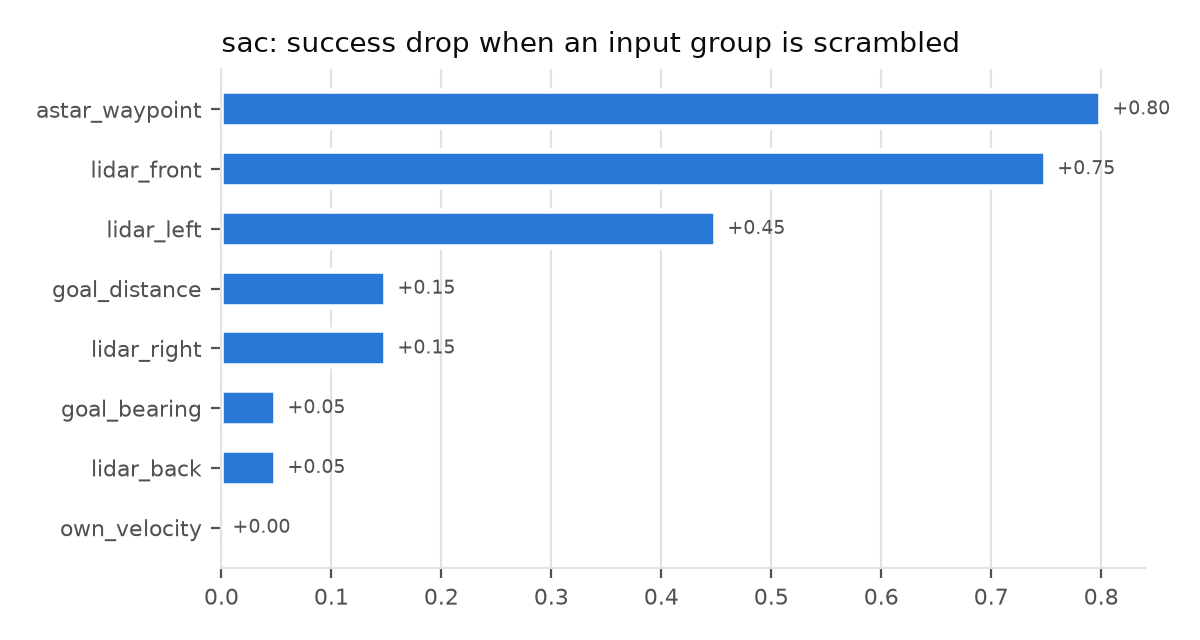

The data file committed next to this chart (first rows):
group, success, drop
none (baseline), 0.85, 0.0
lidar_front, 0.1, 0.75
lidar_left, 0.4, 0.45
lidar_back, 0.8, 0.05
lidar_right, 0.7, 0.15
goal_distance, 0.7, 0.15
goal_bearing, 0.8, 0.05
own_velocity, 0.85, 0.0
astar_waypoint, 0.05, 0.8
